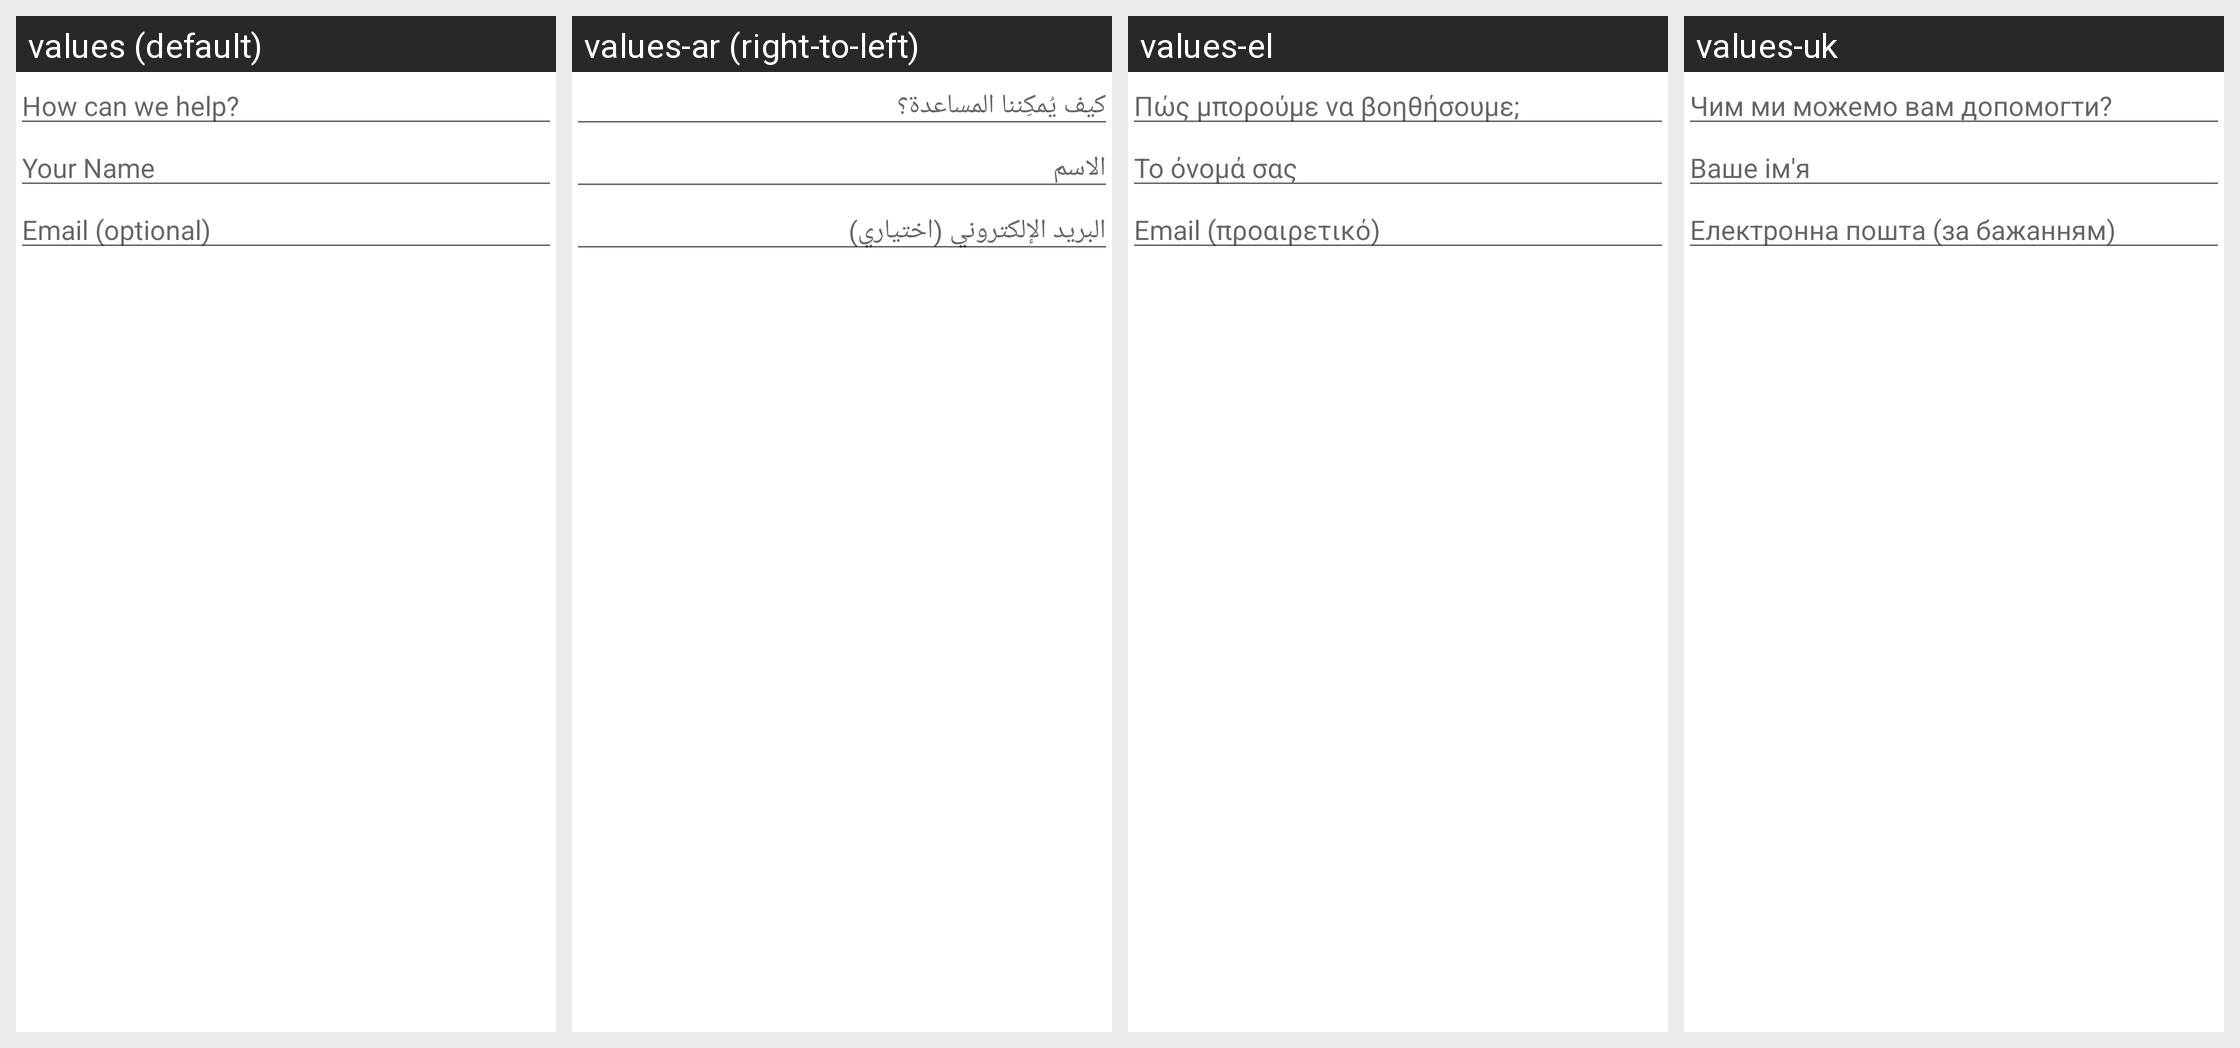

Strings drawn on this Android screen and how each of the app's shown locales translates them:
Android screen res/layout/hs__new_conversation_frag.xml rendered under 4 locales, left to right: values (default), values-ar (right-to-left), values-el, values-uk. Device: Nexus 5 (rendered at 1080×1920; each locale shown at half size, 540×960, under a caption strip naming it); theme Theme.MaterialComponents.DayNight.NoActionBar.
Other locales in the repository, not shown: values-af, values-ca, values-cs, values-da, values-de, values-en-rGB, values-es, values-et-rEE, values-fi, values-fr, values-fr-rCA, values-gl-rES, values-hr, values-hu, values-in, values-it, values-iw, values-ja, values-ko, values-ms, values-nl, values-no, values-pa-rIN, values-pl, values-pt-rBR, values-ro, values-ru, values-sk, values-sl, values-sq-rAL, values-sr, values-sv, values-th, values-tr, values-vi, values-zh-rCN, values-zh-rTW.
Strings drawn on this screen, with the default value and each locale's value (text and hints the layout hard-codes, and strings that could not be matched under every locale, appear in the picture but are not listed):

hs__new_conversation_hint
  values: How can we help?
  values-ar: كيف يُمكِننا المساعدة؟
  values-el: Πώς μπορούμε να βοηθήσουμε;
  values-uk: Чим ми можемо вам допомогти?

hs__username_hint
  values: Your Name
  values-ar: الاسم
  values-el: Το όνομά σας
  values-uk: Ваше ім'я

hs__email_hint
  values: Email (optional)
  values-ar: البريد الإلكتروني (اختياري)
  values-el: Email (προαιρετικό)
  values-uk: Електронна пошта (за бажанням)
